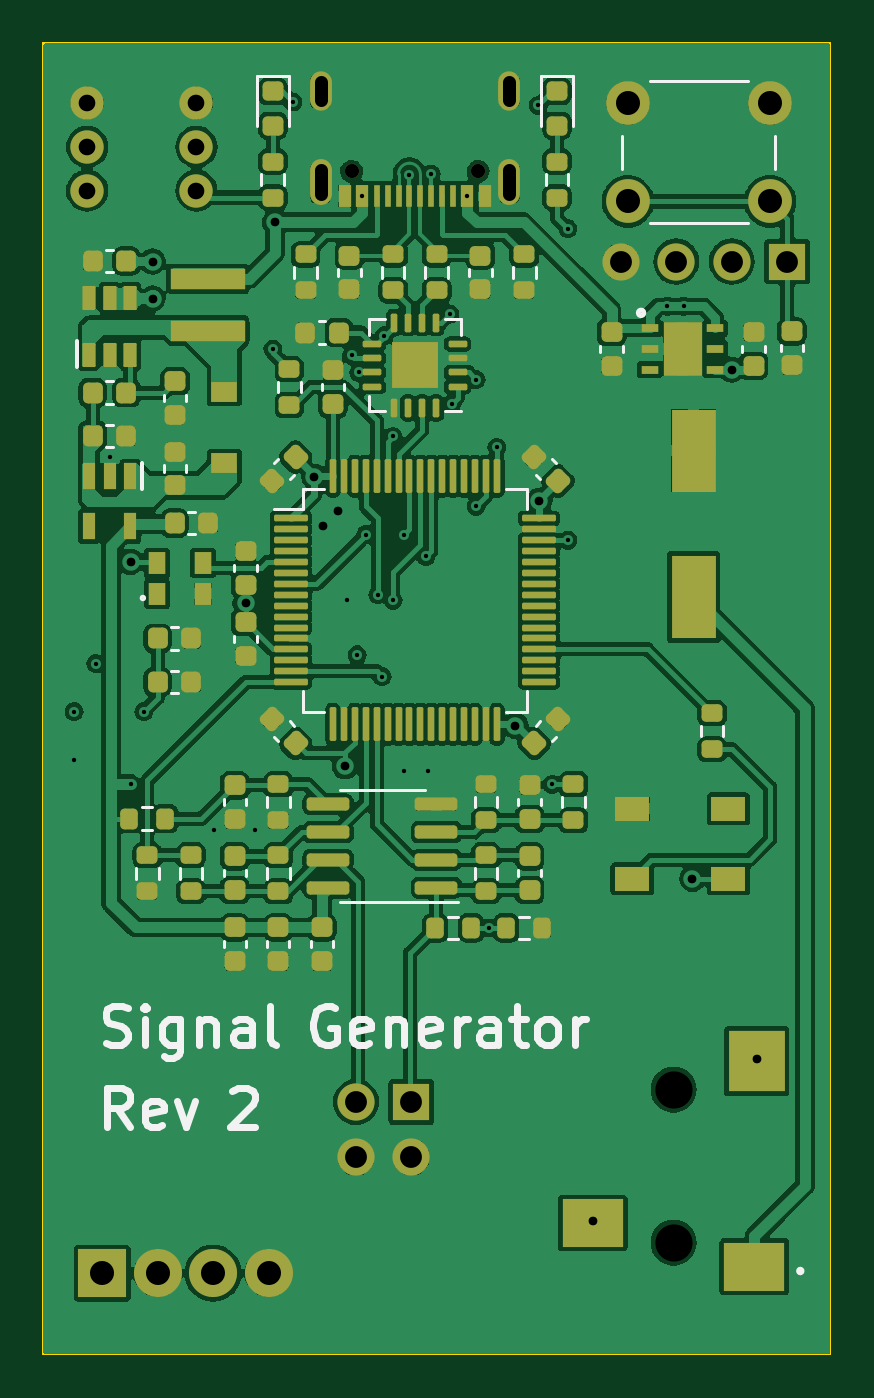
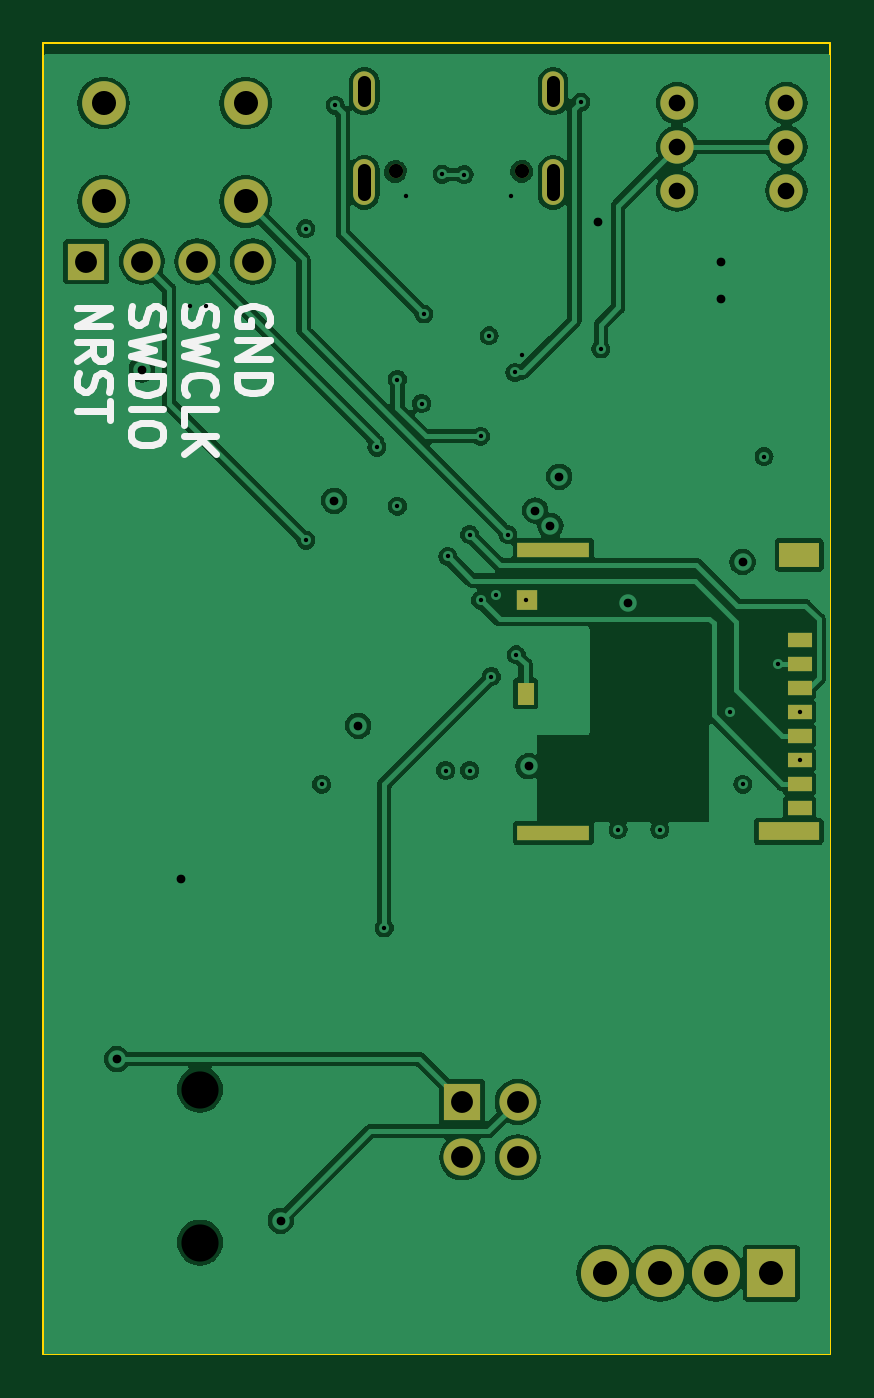
Circuit board: 11 layer files. Board 36.0 x 60.0 mm.
- bottom_copper: Signal Generator-B_Cu.gbl (133397 bytes)
- bottom_mask: Signal Generator-B_Mask.gbs (2128 bytes)
- paste: Signal Generator-B_Paste.gbp (1049 bytes)
- bottom_silk: Signal Generator-B_Silkscreen.gbo (10527 bytes)
- outline: Signal Generator-Edge_Cuts.gm1 (728 bytes)
- top_copper: Signal Generator-F_Cu.gtl (405251 bytes)
- top_mask: Signal Generator-F_Mask.gts (10803 bytes)
- paste: Signal Generator-F_Paste.gtp (9879 bytes)
- top_silk: Signal Generator-F_Silkscreen.gto (27574 bytes)
- drill: Signal Generator-NPTH.drl (471 bytes)
- drill: Signal Generator-PTH.drl (1899 bytes)

=== bottom_copper: Signal Generator-B_Cu.gbl (133397 bytes, source omitted) ===
=== bottom_mask: Signal Generator-B_Mask.gbs ===
G04 #@! TF.GenerationSoftware,KiCad,Pcbnew,7.0.0*
G04 #@! TF.CreationDate,2023-02-28T23:08:10+01:00*
G04 #@! TF.ProjectId,Signal Generator,5369676e-616c-4204-9765-6e657261746f,0*
G04 #@! TF.SameCoordinates,Original*
G04 #@! TF.FileFunction,Soldermask,Bot*
G04 #@! TF.FilePolarity,Negative*
%FSLAX46Y46*%
G04 Gerber Fmt 4.6, Leading zero omitted, Abs format (unit mm)*
G04 Created by KiCad (PCBNEW 7.0.0) date 2023-02-28 23:08:10*
%MOMM*%
%LPD*%
G01*
G04 APERTURE LIST*
%ADD10R,3.330000X0.700000*%
%ADD11R,1.830000X1.140000*%
%ADD12R,2.800000X0.860000*%
%ADD13R,0.930000X0.900000*%
%ADD14R,0.780000X1.050000*%
%ADD15R,1.100000X0.700000*%
%ADD16R,1.700000X1.700000*%
%ADD17O,1.700000X1.700000*%
%ADD18C,1.524000*%
%ADD19R,2.200000X2.200000*%
%ADD20C,2.200000*%
%ADD21C,2.000000*%
%ADD22C,0.001000*%
%ADD23C,0.650000*%
%ADD24O,1.000000X2.100000*%
%ADD25O,1.000000X1.800000*%
G04 APERTURE END LIST*
D10*
X102664999Y-120699999D03*
D11*
X91414999Y-120919999D03*
D12*
X91899999Y-133579999D03*
D10*
X102664999Y-133659999D03*
D13*
X103864999Y-123009999D03*
D14*
X103939999Y-127274999D03*
D15*
X91399999Y-124799999D03*
X91399999Y-125899999D03*
X91399999Y-126999999D03*
X91399999Y-128099999D03*
X91399999Y-129199999D03*
X91399999Y-130299999D03*
X91399999Y-131399999D03*
X91399999Y-132499999D03*
D16*
X124039999Y-107499999D03*
D17*
X121499999Y-107499999D03*
X118959999Y-107499999D03*
X116419999Y-107499999D03*
D18*
X92000000Y-100250000D03*
X97000000Y-100250000D03*
X92000000Y-102250000D03*
X97000000Y-102250000D03*
X92000000Y-104250000D03*
X97000000Y-104250000D03*
D19*
X92684999Y-153799999D03*
D20*
X95225000Y-153800000D03*
X97765000Y-153800000D03*
X100305000Y-153800000D03*
D21*
X116750000Y-100250000D03*
X123250000Y-100250000D03*
X116750000Y-104750000D03*
X123250000Y-104750000D03*
D16*
X106839999Y-145959999D03*
D17*
X106839999Y-148499999D03*
X104299999Y-145959999D03*
X104299999Y-148499999D03*
D22*
X118837500Y-152400000D03*
X118837500Y-145400000D03*
D23*
X109890000Y-103380000D03*
X104110000Y-103380000D03*
D24*
X111319999Y-103879999D03*
D25*
X111319999Y-99699999D03*
D24*
X102679999Y-103879999D03*
D25*
X102679999Y-99699999D03*
M02*

=== paste: Signal Generator-B_Paste.gbp ===
G04 #@! TF.GenerationSoftware,KiCad,Pcbnew,7.0.0*
G04 #@! TF.CreationDate,2023-02-28T23:08:10+01:00*
G04 #@! TF.ProjectId,Signal Generator,5369676e-616c-4204-9765-6e657261746f,0*
G04 #@! TF.SameCoordinates,Original*
G04 #@! TF.FileFunction,Paste,Bot*
G04 #@! TF.FilePolarity,Positive*
%FSLAX46Y46*%
G04 Gerber Fmt 4.6, Leading zero omitted, Abs format (unit mm)*
G04 Created by KiCad (PCBNEW 7.0.0) date 2023-02-28 23:08:10*
%MOMM*%
%LPD*%
G01*
G04 APERTURE LIST*
%ADD10R,3.330000X0.700000*%
%ADD11R,1.830000X1.140000*%
%ADD12R,2.800000X0.860000*%
%ADD13R,0.930000X0.900000*%
%ADD14R,0.780000X1.050000*%
%ADD15R,1.100000X0.700000*%
G04 APERTURE END LIST*
D10*
X102664999Y-120699999D03*
D11*
X91414999Y-120919999D03*
D12*
X91899999Y-133579999D03*
D10*
X102664999Y-133659999D03*
D13*
X103864999Y-123009999D03*
D14*
X103939999Y-127274999D03*
D15*
X91399999Y-124799999D03*
X91399999Y-125899999D03*
X91399999Y-126999999D03*
X91399999Y-128099999D03*
X91399999Y-129199999D03*
X91399999Y-130299999D03*
X91399999Y-131399999D03*
X91399999Y-132499999D03*
M02*

=== bottom_silk: Signal Generator-B_Silkscreen.gbo (10527 bytes, source omitted) ===
=== outline: Signal Generator-Edge_Cuts.gm1 ===
G04 #@! TF.GenerationSoftware,KiCad,Pcbnew,7.0.0*
G04 #@! TF.CreationDate,2023-02-28T23:08:10+01:00*
G04 #@! TF.ProjectId,Signal Generator,5369676e-616c-4204-9765-6e657261746f,0*
G04 #@! TF.SameCoordinates,Original*
G04 #@! TF.FileFunction,Profile,NP*
%FSLAX46Y46*%
G04 Gerber Fmt 4.6, Leading zero omitted, Abs format (unit mm)*
G04 Created by KiCad (PCBNEW 7.0.0) date 2023-02-28 23:08:10*
%MOMM*%
%LPD*%
G01*
G04 APERTURE LIST*
G04 #@! TA.AperFunction,Profile*
%ADD10C,0.100000*%
G04 #@! TD*
G04 APERTURE END LIST*
D10*
X90000000Y-97500000D02*
X126000000Y-97500000D01*
X126000000Y-97500000D02*
X126000000Y-157500000D01*
X126000000Y-157500000D02*
X90000000Y-157500000D01*
X90000000Y-157500000D02*
X90000000Y-97500000D01*
M02*

=== top_copper: Signal Generator-F_Cu.gtl (405251 bytes, source omitted) ===
=== top_mask: Signal Generator-F_Mask.gts (10803 bytes, source omitted) ===
=== paste: Signal Generator-F_Paste.gtp (9879 bytes, source omitted) ===
=== top_silk: Signal Generator-F_Silkscreen.gto (27574 bytes, source omitted) ===
=== drill: Signal Generator-NPTH.drl ===
M48
; DRILL file {KiCad 7.0.0} date Tue 28 Feb 2023 11:08:12 PM CET
; FORMAT={-:-/ absolute / metric / decimal}
; #@! TF.CreationDate,2023-02-28T23:08:12+01:00
; #@! TF.GenerationSoftware,Kicad,Pcbnew,7.0.0
; #@! TF.FileFunction,NonPlated,1,4,NPTH
FMAT,2
METRIC
; #@! TA.AperFunction,NonPlated,NPTH,ComponentDrill
T1C0.650
; #@! TA.AperFunction,NonPlated,NPTH,ComponentDrill
T2C1.700
%
G90
G05
T1
X104.11Y-103.38
X109.89Y-103.38
T2
X118.837Y-145.4
X118.837Y-152.4
T0
M30

=== drill: Signal Generator-PTH.drl ===
M48
; DRILL file {KiCad 7.0.0} date Tue 28 Feb 2023 11:08:12 PM CET
; FORMAT={-:-/ absolute / metric / decimal}
; #@! TF.CreationDate,2023-02-28T23:08:12+01:00
; #@! TF.GenerationSoftware,Kicad,Pcbnew,7.0.0
; #@! TF.FileFunction,Plated,1,4,PTH
FMAT,2
METRIC
; #@! TA.AperFunction,Plated,PTH,ViaDrill
T1C0.200
; #@! TA.AperFunction,Plated,PTH,ViaDrill
T2C0.400
; #@! TA.AperFunction,Plated,PTH,ComponentDrill
T3C0.600
; #@! TA.AperFunction,Plated,PTH,ComponentDrill
T4C0.762
; #@! TA.AperFunction,Plated,PTH,ComponentDrill
T5C1.000
; #@! TA.AperFunction,Plated,PTH,ComponentDrill
T6C1.100
%
G90
G05
T1
X91.4Y-128.1
X91.4Y-130.3
X92.4Y-125.9
X93.025Y-116.425
X94.0Y-131.425
X94.6Y-128.1
X97.8Y-133.5
X99.7Y-133.5
X100.5Y-111.5
X101.4Y-100.2
X103.9Y-123.0
X104.1Y-111.8
X104.358Y-125.5
X104.425Y-112.575
X104.6Y-104.5
X104.746Y-119.996
X105.3Y-122.75
X105.5Y-126.5
X105.6Y-110.9
X106.0Y-115.5
X106.0Y-123.0
X106.5Y-120.0
X106.5Y-130.8
X106.75Y-103.527
X107.5Y-121.0
X107.6Y-130.8
X107.75Y-103.5
X108.6Y-109.9
X108.7Y-114.0
X109.4Y-104.5
X109.8Y-112.9
X109.8Y-118.7
X110.4Y-138.0
X110.75Y-116.0
X112.65Y-100.35
X113.275Y-131.425
X114.0Y-106.0
X114.0Y-120.25
X118.55Y-109.55
X119.3Y-109.55
T2
X94.0Y-121.25
X95.0Y-107.5
X95.0Y-109.2
X99.25Y-123.15
X100.6Y-105.7
X102.4Y-117.35
X102.8Y-119.6
X103.5Y-118.9
X103.8Y-130.6
X111.6Y-128.75
X112.7Y-118.45
X115.137Y-151.4
X119.7Y-135.75
X121.5Y-112.45
X122.637Y-144.0
T4
X92.0Y-100.25
X92.0Y-102.25
X92.0Y-104.25
X97.0Y-100.25
X97.0Y-102.25
X97.0Y-104.25
T5
X104.3Y-145.96
X104.3Y-148.5
X106.84Y-145.96
X106.84Y-148.5
X116.42Y-107.5
X118.96Y-107.5
X121.5Y-107.5
X124.04Y-107.5
T6
X92.685Y-153.8
X95.225Y-153.8
X97.765Y-153.8
X100.305Y-153.8
X116.75Y-100.25
X116.75Y-104.75
X123.25Y-100.25
X123.25Y-104.75
T3
X102.68Y-100.1G85X102.68Y-99.3
G05
X102.68Y-104.43G85X102.68Y-103.33
G05
X111.32Y-100.1G85X111.32Y-99.3
G05
X111.32Y-104.43G85X111.32Y-103.33
G05
T0
M30
